Run: headless pygame with SDL's dummy video driver; simulated clock (each Clock.tick advances the game by its frame time, no real sleeping); random seed 0; keys injected as events and as key.get_pressed() state; no mouse input.
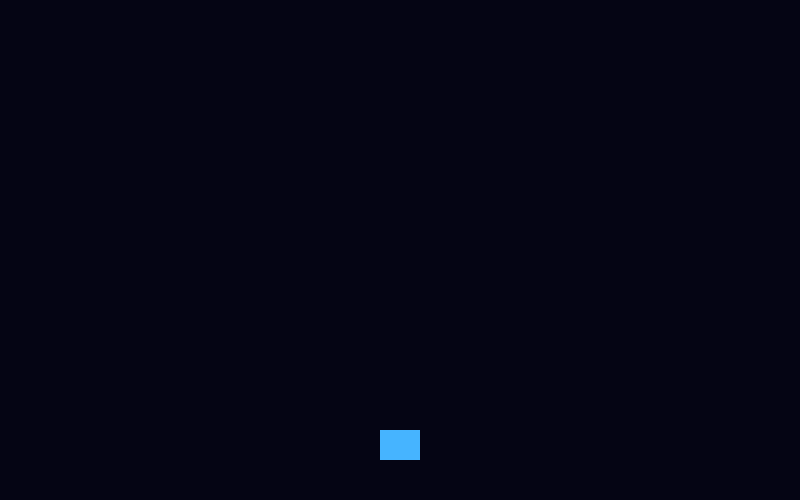
Frame 1 of 4 · flips 1–60 · no input
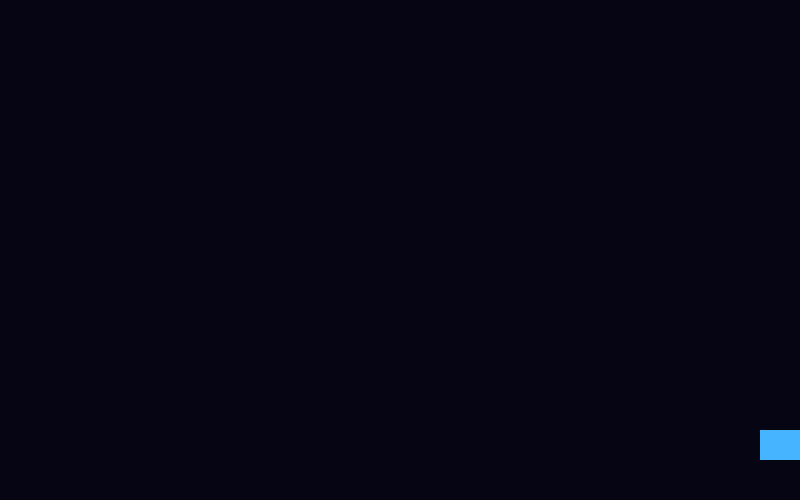
Frame 2 of 4 · flips 61–180 · tapped SPACE, RETURN · held RIGHT (→), D
Frame 3 of 4 · flips 181–300 · held DOWN (↓), S · screen unchanged from frame 2, image omitted
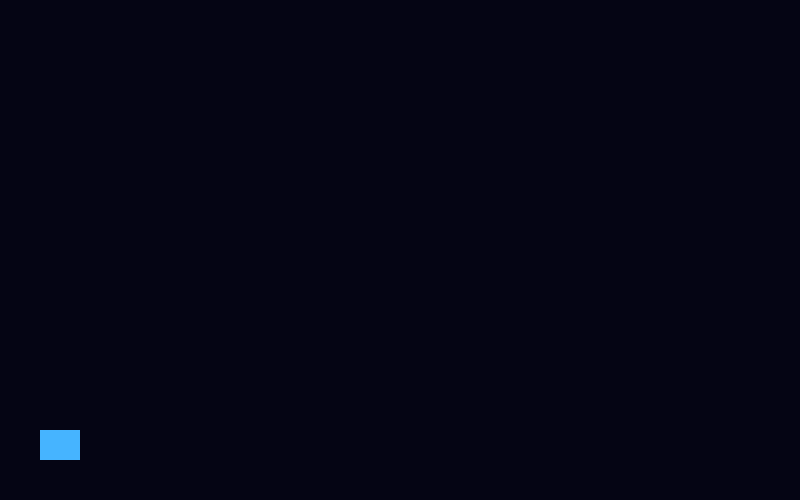
Frame 4 of 4 · flips 301–420 · held LEFT (←), A, UP (↑), W

The pygame program that drew these frames:

import pygame
pygame.init()
screen = pygame.display.set_mode((800, 500))
clock = pygame.time.Clock()
player = pygame.Rect(380, 430, 40, 30)
bullets = []
speed = 6
running = True
while running:
    for event in pygame.event.get():
        if event.type == pygame.QUIT: running = False
        if event.type == pygame.KEYDOWN and event.key == pygame.K_SPACE:
            bullets.append(pygame.Rect(player.centerx-3, player.top-10, 6, 12))
    keys = pygame.key.get_pressed()
    player.x += (keys[pygame.K_RIGHT]-keys[pygame.K_LEFT])*speed
    player.clamp_ip(screen.get_rect())
    for b in bullets[:]:
        b.y -= 9
        if b.bottom < 0: bullets.remove(b)
    screen.fill((5, 5, 20))
    pygame.draw.rect(screen, (70, 180, 255), player)
    for b in bullets: pygame.draw.rect(screen, (255, 240, 80), b)
    pygame.display.flip()
    clock.tick(60)
pygame.quit()
